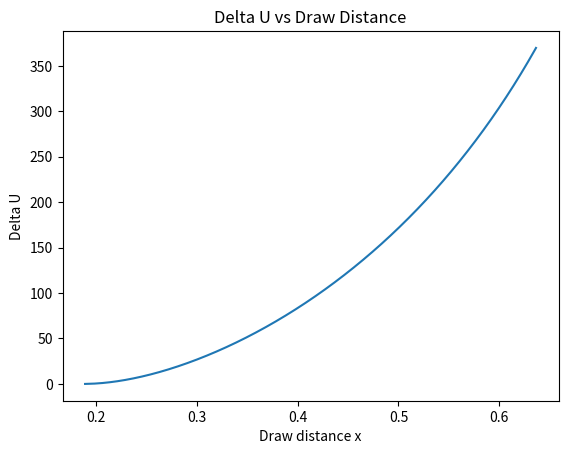
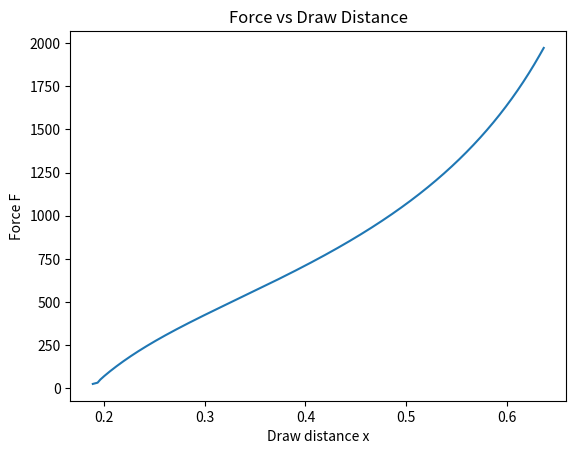

Recreate these plots in Python, in order.
# Retry: plotting ΔU(x) and F(x) with the same logic.

import numpy as np
import matplotlib.pyplot as plt

L = 1.0
l0 = 0.9
B = 100

def chord(theta):
    return (2 * L / theta) * np.sin(theta / 2)

def find_theta0(l0):
    a, b = 1e-6, np.pi - 1e-6
    for _ in range(100):
        m = 0.5 * (a + b)
        if chord(m) > l0:
            a = m
        else:
            b = m
    return 0.5 * (a + b)

theta0 = find_theta0(l0)

def s(theta):
    return (L / theta) * (1 - np.cos(theta / 2))

def h(theta):
    l = chord(theta)
    return 0.5 * np.sqrt(l0**2 - l**2)

def x(theta):
    return s(theta) + h(theta)

def delta_U(theta):
    return (B / (2 * L)) * (theta**2 - theta0**2)

thetas = np.linspace(theta0 + 1e-4, np.pi - 1e-4, 2000)

xs = x(thetas)
Us = delta_U(thetas)

dU_dtheta = np.gradient(Us, thetas)
dx_dtheta = np.gradient(xs, thetas)
Fs = dU_dtheta / dx_dtheta

order = np.argsort(xs)
xs = xs[order]
Us = Us[order]
Fs = Fs[order]

plt.figure()
plt.plot(xs, Us)
plt.xlabel("Draw distance x")
plt.ylabel("Delta U")
plt.title("Delta U vs Draw Distance")
plt.show()

plt.figure()
plt.plot(xs, Fs)
plt.xlabel("Draw distance x")
plt.ylabel("Force F")
plt.title("Force vs Draw Distance")
plt.show()
